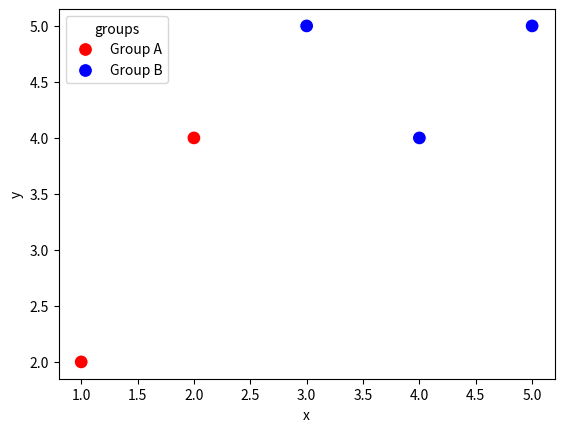
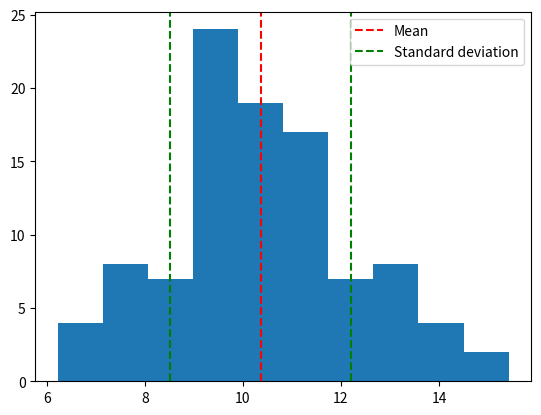

Generate these figures, in order, with matplotlib:
import numpy as np
import matplotlib.pyplot as plt

import pandas as pd
import seaborn as sns

# Define the x and y variables
x = [1, 2, 3, 4, 5]
y = [2, 4, 5, 4, 5]

# Define the group membership (e.g., 'Group A', 'Group B')
groups = ['Group A', 'Group A', 'Group B', 'Group B', 'Group B']

# Combine the data into a Pandas DataFrame
data = pd.DataFrame({'x': x, 'y': y, 'groups': groups})

# Create the scatter plot using Seaborn
sns.scatterplot(data=data, x='x', y='y', hue='groups', palette=['red', 'blue'], s=100)

# Show the plot
plt.show()


# Generate a random dataset
data = np.random.normal(loc=10, scale=2, size=100)

# Calculate the mean and variance of the dataset
mean = np.mean(data)
variance = np.var(data)

# Plot a histogram of the dataset with the mean and variance as annotations
fig, ax = plt.subplots()
ax.hist(data, bins=10)
ax.axvline(mean, color='r', linestyle='--', label='Mean')
ax.axvline(mean + np.sqrt(variance), color='g', linestyle='--', label='Standard deviation')
ax.axvline(mean - np.sqrt(variance), color='g', linestyle='--')
ax.legend()
plt.show()